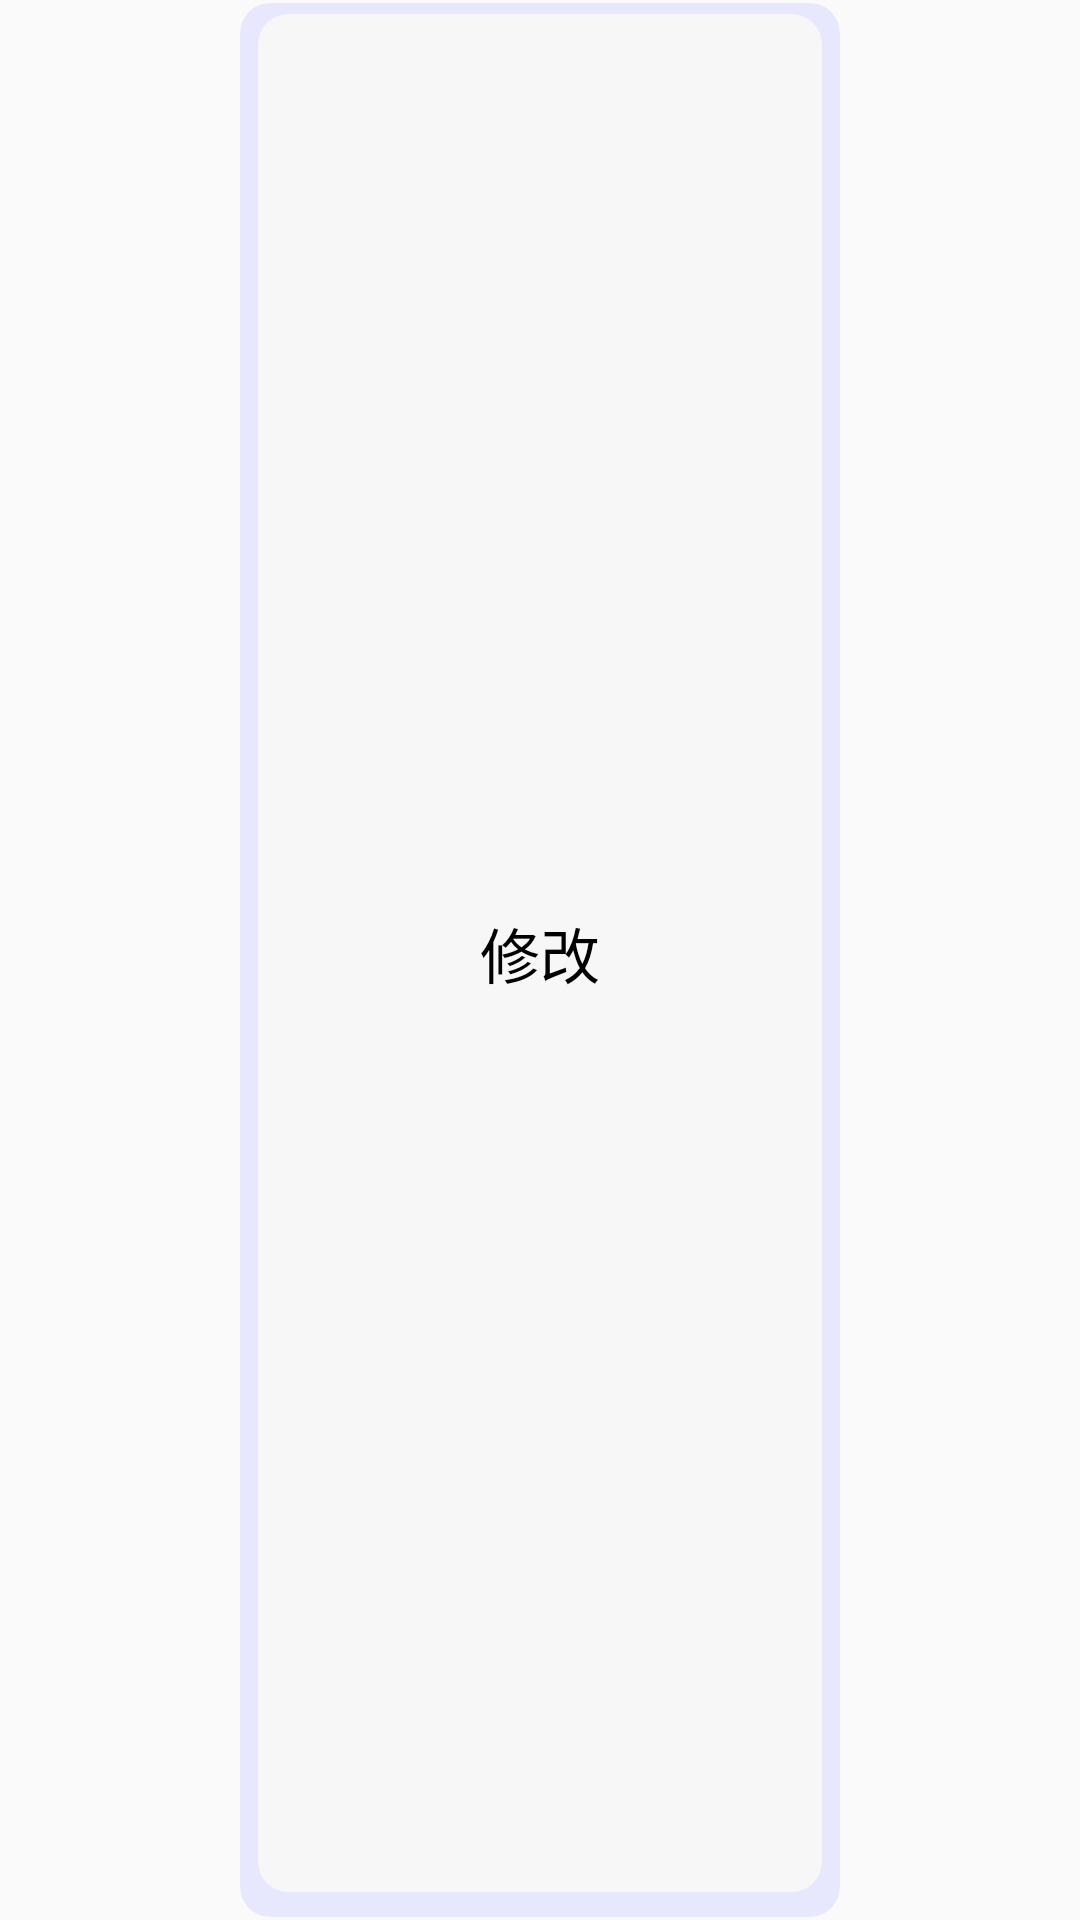

Produce the Android XML layout that renders to this screen, including the resource entries it uses.
<!-- AndroidManifest.xml: application theme Theme.SlidingPane -->
<!-- res/layout/working_popupwindow3.xml -->
<?xml version="1.0" encoding="utf-8"?>
<androidx.constraintlayout.widget.ConstraintLayout xmlns:android="http://schemas.android.com/apk/res/android"
    xmlns:app="http://schemas.android.com/apk/res-auto"
    xmlns:tools="http://schemas.android.com/tools"
    android:layout_width="wrap_content"
    android:layout_height="wrap_content">

    <androidx.cardview.widget.CardView
        android:id="@+id/CardView"
        android:layout_width="200dp"
        android:layout_height="match_parent"
        android:layout_margin="1dp"
        app:cardBackgroundColor="@color/button_blue2"
        app:cardCornerRadius="@dimen/cardCornerRadius"
        app:cardElevation="0dp"
        app:layout_constraintEnd_toEndOf="parent"
        app:layout_constraintStart_toStartOf="parent"
        app:layout_constraintTop_toTopOf="parent">

        <LinearLayout
            android:layout_width="match_parent"
            android:layout_height="match_parent"
            android:layout_margin="1dp"
            android:gravity="center|center_vertical"
            android:orientation="vertical">

            <androidx.cardview.widget.CardView
                android:id="@+id/edit"
                android:layout_width="match_parent"
                android:layout_height="match_parent"
                android:layout_margin="5dp"
                app:cardBackgroundColor="@color/grey1"
                app:cardCornerRadius="@dimen/cardCornerRadius"
                app:cardElevation="0dp">
                <LinearLayout
                    android:layout_width="match_parent"
                    android:layout_height="match_parent"
                    android:gravity="center|center_vertical"
                    android:orientation="vertical">
                    <TextView
                        android:id="@+id/textEdit"
                        android:layout_width="wrap_content"
                        android:layout_height="wrap_content"
                        android:layout_margin="10dp"
                        android:textSize="20sp"
                        android:text="修改"
                        android:textColor="@color/black" />
                </LinearLayout>
            </androidx.cardview.widget.CardView>

            <androidx.cardview.widget.CardView
                android:id="@+id/delete"
                android:layout_width="match_parent"
                android:layout_height="match_parent"
                android:layout_marginRight="5dp"
                android:layout_marginLeft="5dp"
                android:layout_marginBottom="5dp"
                app:cardBackgroundColor="@color/grey1"
                app:cardCornerRadius="@dimen/cardCornerRadius"
                app:cardElevation="0dp">
                <LinearLayout
                    android:layout_width="match_parent"
                    android:layout_height="match_parent"
                    android:gravity="center|center_vertical"
                    android:orientation="vertical">
                    <TextView
                        android:id="@+id/textDelete"
                        android:layout_width="wrap_content"
                        android:layout_height="wrap_content"
                        android:layout_margin="10dp"
                        android:textSize="20sp"
                        android:text="刪除"
                        android:textColor="@color/black" />
                </LinearLayout>
            </androidx.cardview.widget.CardView>

        </LinearLayout>

    </androidx.cardview.widget.CardView>
</androidx.constraintlayout.widget.ConstraintLayout>
<!-- resources referenced by this layout -->
<resources>
  <color name="black">#FF000000</color>
  <color name="button_blue2">#E7E8FD</color>
  <color name="grey1">#F7F7F7</color>
  <dimen name="cardCornerRadius">10dp</dimen>
  <style name="Theme.SlidingPane" parent="Theme.MaterialComponents.DayNight.NoActionBar.Bridge">
          
          <item name="colorPrimary">@color/purple_500</item>
          <item name="colorPrimaryVariant">@color/purple_700</item>
          <item name="colorOnPrimary">@color/white</item>
          
          <item name="colorSecondary">@color/teal_200</item>
          <item name="colorSecondaryVariant">@color/teal_700</item>
          <item name="colorOnSecondary">@color/black</item>
          
          <item name="android:statusBarColor" tools:targetApi="l">?attr/colorPrimaryVariant</item>
          
      </style>
  <color name="purple_500">#FF6200EE</color>
  <color name="purple_700">#FF3700B3</color>
  <color name="white">#FFFFFFFF</color>
  <color name="teal_200">#FF03DAC5</color>
  <color name="teal_700">#FF018786</color>
</resources>
